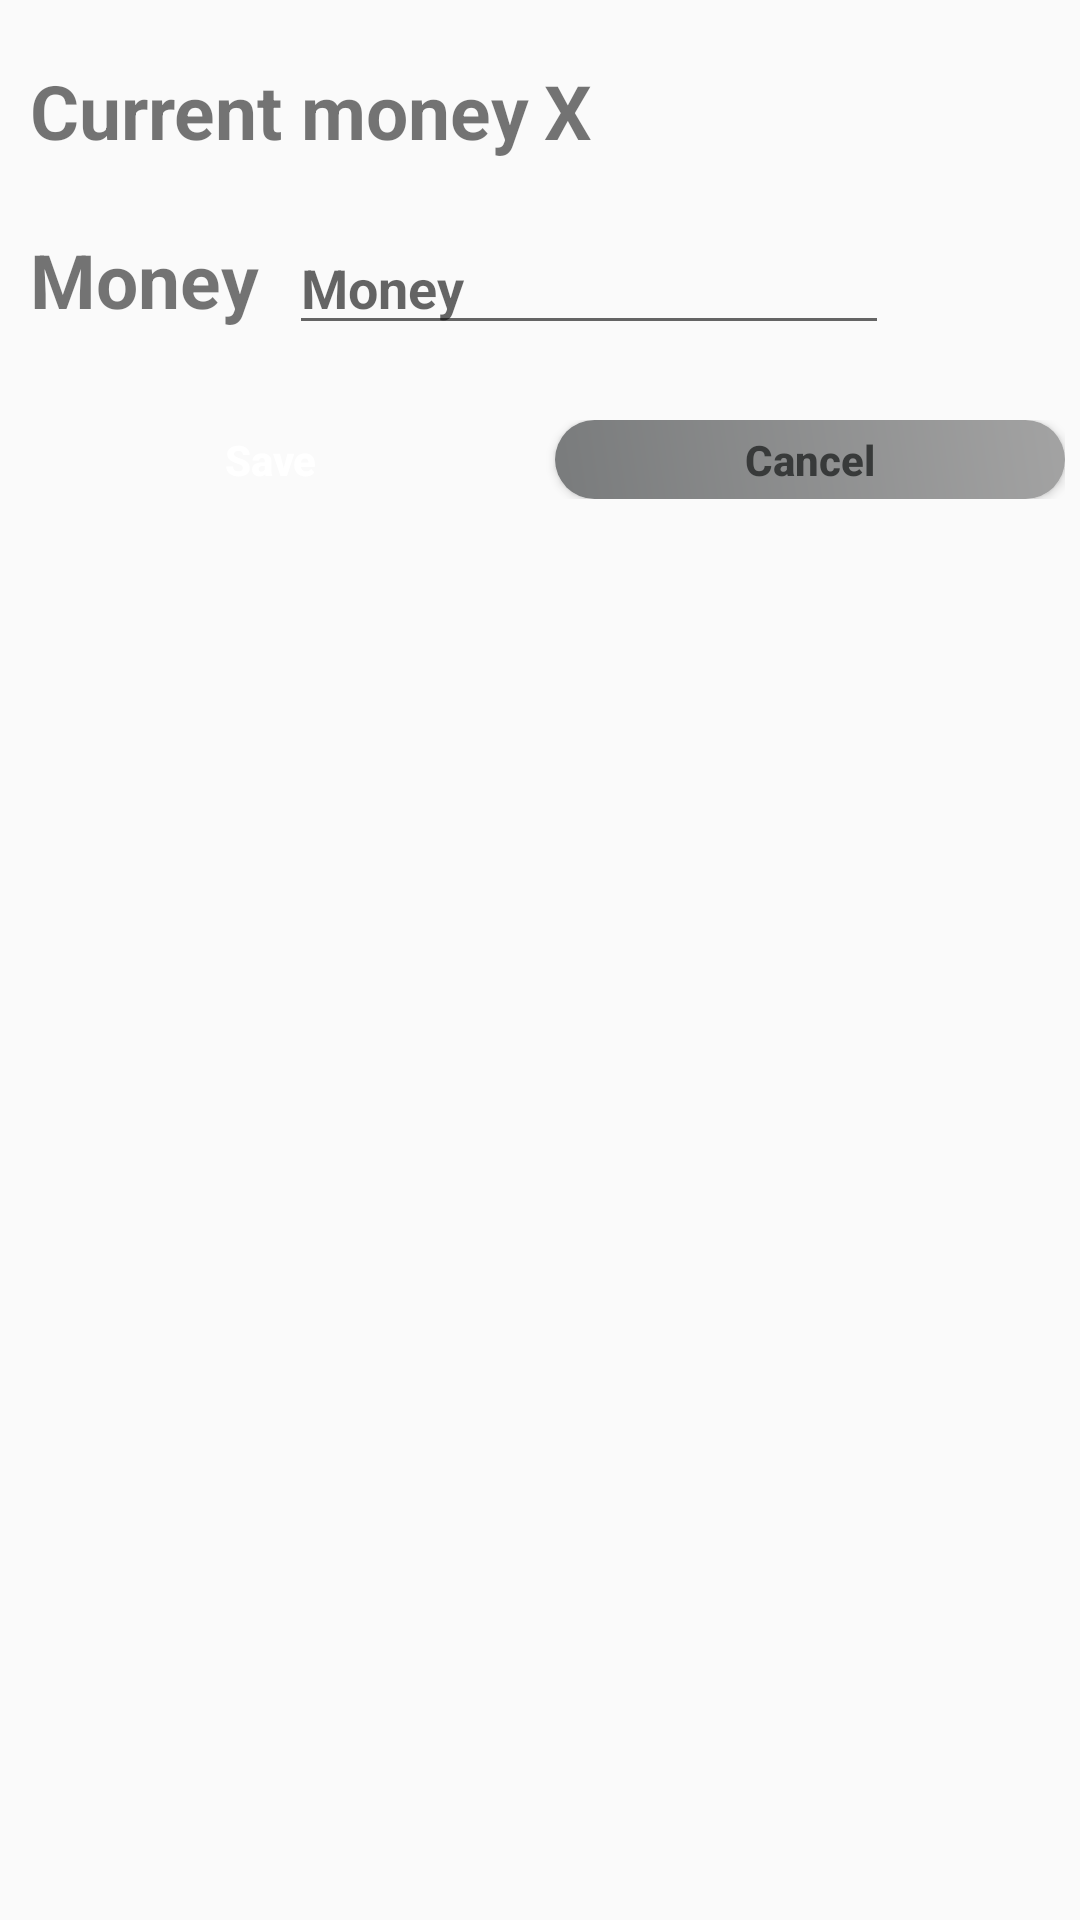

Produce the Android XML layout that renders to this screen, including the resource entries it uses.
<!-- AndroidManifest.xml: application theme Theme.AppCompat.Light.NoActionBar -->
<!-- res/layout/fragment_2.xml -->
<?xml version="1.0" encoding="utf-8"?>
<LinearLayout xmlns:android="http://schemas.android.com/apk/res/android"
    xmlns:tools="http://schemas.android.com/tools"
    android:layout_width="match_parent"
    android:layout_height="match_parent"
    tools:context=".fragment.Fragment2"
    android:orientation="vertical"
    android:weightSum="5">

    <include
        android:layout_width="match_parent"
        android:layout_height="0dp"
        android:layout_weight="1.3"
        layout="@layout/custom_dialog" />

    <ListView
        android:layout_width="match_parent"
        android:layout_height="0dp"
        android:layout_weight="3.7"
        android:id="@+id/listHistoryTien"/>

</LinearLayout>
<!-- res/layout/custom_dialog.xml (included above) -->
<?xml version="1.0" encoding="utf-8"?>
<LinearLayout xmlns:android="http://schemas.android.com/apk/res/android"
    android:layout_width="match_parent"
    android:layout_height="200dp"
    android:orientation="vertical">

    <LinearLayout
        android:layout_width="match_parent"
        android:layout_height="120dp"
        android:orientation="vertical">

        <LinearLayout
            android:layout_width="wrap_content"

            android:layout_height="wrap_content"
            android:layout_marginTop="20dp">

            <TextView
                android:layout_width="wrap_content"
                android:layout_height="wrap_content"
                android:layout_marginLeft="10dp"
                android:text="Current money"
                android:textSize="25dp"
                android:textStyle="bold" />

            <TextView
                android:id="@+id/currentMoneyAdmin"
                android:layout_width="wrap_content"
                android:layout_height="wrap_content"
                android:layout_marginLeft="5dp"
                android:text="X"
                android:textSize="25dp"
                android:textStyle="bold" />


        </LinearLayout>

        <LinearLayout
            android:layout_width="wrap_content"
            android:layout_height="wrap_content"
            android:layout_marginTop="20dp">

            <TextView
                android:layout_width="wrap_content"
                android:layout_height="wrap_content"
                android:layout_marginLeft="10dp"
                android:text="Money"
                android:textSize="25dp"
                android:textStyle="bold" />

            <EditText
                android:hint="Money"
              android:maxLength="20"
                android:id="@+id/addMoneyAdmin"
                android:layout_width="200dp"
                android:layout_height="wrap_content"
                android:layout_marginLeft="10dp"
                android:textStyle="bold"/>
        </LinearLayout>


    </LinearLayout>

    <LinearLayout

        android:layout_width="wrap_content"
        android:layout_height="wrap_content"
        android:layout_gravity="center"
        android:layout_marginTop="20dp"
        android:orientation="horizontal">

        <Button
            android:layout_width="170dp"
            android:layout_height="wrap_content"
            android:background="@drawable/type_blue"
            android:text="Save"
            android:id="@+id/saveMoneyAdmin"
            android:textAllCaps="false"
            android:textColor="@color/white"
            android:textStyle="bold" />

        <Button
            android:layout_marginLeft="10dp"
            android:layout_width="170dp"
            android:layout_height="wrap_content"
            android:background="@drawable/type"
            android:text="Cancel"
            android:id="@+id/cancelMoneyAdmin"
            android:textAllCaps="false"
            android:textColor="#383A3A"
            android:textStyle="bold" />
    </LinearLayout>


</LinearLayout>
<!-- resources referenced by this layout -->
<resources>
  <color name="white">#FFFFFFFF</color>
  <!-- drawable type (drawable) -->
  <?xml version="1.0" encoding="utf-8"?>
  <shape xmlns:android="http://schemas.android.com/apk/res/android" android:shape="rectangle" >
      <corners
          android:radius="27dp"
          />
      <gradient
          android:angle="45"
          android:centerX="35%"
          android:startColor="#797B7C"
          android:endColor="#A3A3A3"
          android:type="linear"
          />
      <size
          android:width="182dp"
          android:height="54dp"
          />
  </shape>
</resources>
